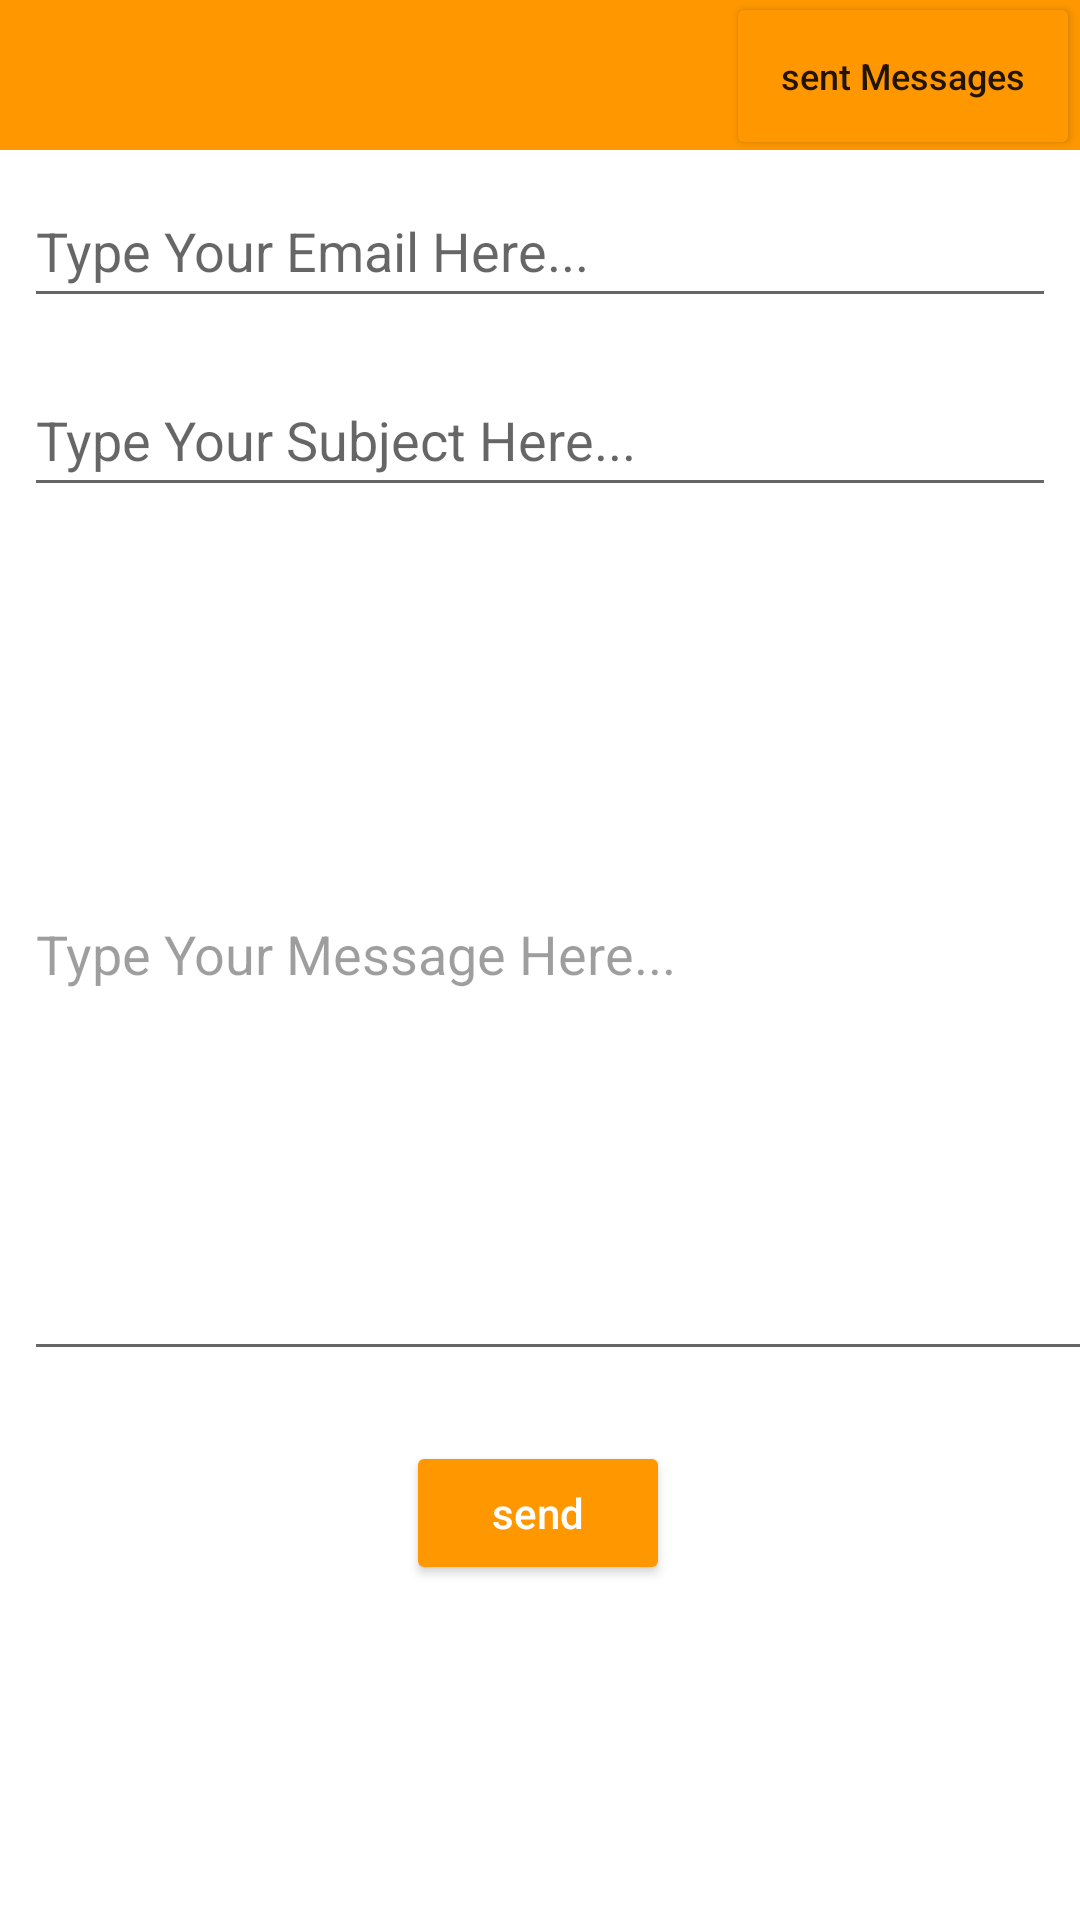

This screen was rendered from an Android layout file. Write that file and the resources it references.
<!-- AndroidManifest.xml: application theme Theme.Project_Mad -->
<!-- res/layout/message.xml -->
<?xml version="1.0" encoding="utf-8"?>
<androidx.constraintlayout.widget.ConstraintLayout xmlns:android="http://schemas.android.com/apk/res/android"
    xmlns:app="http://schemas.android.com/apk/res-auto"
    xmlns:tools="http://schemas.android.com/tools"
    android:id="@+id/linearLayout2"
    android:layout_width="match_parent"
    android:layout_height="match_parent"
    tools:context=".message">

    <androidx.constraintlayout.widget.ConstraintLayout
        android:id="@+id/relativeLayout2"
        android:layout_width="match_parent"
        android:layout_height="50dp"
        android:layout_marginBottom="8dp"
        android:background="#FF9800"
        app:layout_constraintBottom_toTopOf="@+id/email"
        app:layout_constraintEnd_toEndOf="parent"
        app:layout_constraintStart_toStartOf="parent"
        app:layout_constraintTop_toTopOf="parent">

        <Button
            android:id="@+id/button3"
            android:layout_width="118dp"
            android:layout_height="56dp"
            android:text="@string/sent_messages1"
            android:textAllCaps="false"

            android:textSize="12sp"
            app:backgroundTint="@color/msgbtn"
            app:iconTint="#FFFFFF"
            app:layout_constraintBottom_toBottomOf="parent"
            app:layout_constraintEnd_toEndOf="parent"
            app:layout_constraintHorizontal_bias="1.0"
            app:layout_constraintStart_toStartOf="parent"
            app:layout_constraintTop_toTopOf="parent"
            tools:ignore="TextContrastCheck" />
    </androidx.constraintlayout.widget.ConstraintLayout>

    <EditText
        android:id="@+id/email"
        android:layout_width="0dp"
        android:layout_height="wrap_content"
        android:layout_marginStart="8dp"
        android:layout_marginEnd="8dp"
        android:layout_marginBottom="15dp"
        android:hint="@string/emailhint"
        android:importantForAutofill="no"
        android:inputType="text"
        android:minHeight="48dp"
        app:layout_constraintBottom_toTopOf="@+id/subject"
        app:layout_constraintEnd_toEndOf="parent"
        app:layout_constraintStart_toStartOf="parent"
        app:layout_constraintTop_toBottomOf="@+id/relativeLayout2"
        tools:ignore="TextFields,TextContrastCheck">

    </EditText>

    <EditText
        android:id="@+id/subject"
        android:layout_width="0dp"
        android:layout_height="wrap_content"
        android:layout_marginStart="8dp"
        android:layout_marginEnd="8dp"
        android:layout_marginBottom="15dp"
        android:hint="@string/subjecthint"
        android:importantForAutofill="no"
        android:inputType="text"
        android:maxLength="50"
        android:minHeight="48dp"
        app:layout_constraintBottom_toTopOf="@+id/message"
        app:layout_constraintEnd_toEndOf="parent"
        app:layout_constraintStart_toStartOf="parent"
        app:layout_constraintTop_toBottomOf="@+id/email"
        tools:ignore="TextContrastCheck" />

    <EditText
        android:id="@+id/message"
        android:layout_width="392dp"
        android:layout_height="281dp"
        android:layout_marginStart="8dp"
        android:layout_marginTop="7dp"
        android:layout_marginEnd="8dp"
        android:ellipsize="none"
        android:gravity="center_vertical"
        android:hint="@string/messagehint"
        android:importantForAutofill="no"
        android:inputType="textLongMessage"
        android:scrollHorizontally="false"
        android:maxLength="500"
        android:textColorHint="@color/material_on_background_disabled"
        android:textFontWeight="@integer/material_motion_duration_short_1"
        app:layout_constraintEnd_toEndOf="parent"
        app:layout_constraintHorizontal_bias="0.0"
        app:layout_constraintStart_toStartOf="parent"
        app:layout_constraintTop_toBottomOf="@+id/subject"
        tools:ignore="TextContrastCheck"
        tools:targetApi="p" />

    <Button
        android:id="@+id/button2"
        android:layout_width="wrap_content"
        android:layout_height="wrap_content"

        android:text="@string/sendmessage"
        android:textAllCaps="false"
        android:textColor="@color/white"
        app:backgroundTint="@color/msgbtn"
        app:layout_constraintBottom_toBottomOf="parent"
        app:layout_constraintEnd_toEndOf="parent"
        app:layout_constraintHorizontal_bias="0.498"
        app:layout_constraintStart_toStartOf="parent"
        app:layout_constraintTop_toBottomOf="@+id/message"
        app:layout_constraintVertical_bias="0.172"
        tools:ignore="TextContrastCheck" />


</androidx.constraintlayout.widget.ConstraintLayout>
<!-- resources referenced by this layout -->
<resources>
  <color name="msgbtn">#FF9800</color>
  <color name="white">#FFFFFFFF</color>
  <string name="emailhint">Type Your Email Here...</string>
  <string name="messagehint">Type Your Message Here...</string>
  <string name="sendmessage">send</string>
  <string name="sent_messages1">sent Messages</string>
  <string name="subjecthint">Type Your Subject Here...</string>
  <style name="Theme.Project_Mad" parent="Theme.MaterialComponents.DayNight.DarkActionBar">
          
          <item name="colorPrimary">@color/purple_500</item>
          <item name="colorPrimaryVariant">@color/purple_700</item>
          <item name="colorOnPrimary">@color/white</item>
          
          <item name="colorSecondary">@color/teal_200</item>
          <item name="colorSecondaryVariant">@color/teal_700</item>
          <item name="colorOnSecondary">@color/black</item>
          
          <item name="android:statusBarColor" tools:targetApi="l">?attr/colorPrimaryVariant</item>
          
      </style>
  <color name="purple_500">#FF9100</color>
  <color name="purple_700">#FFAB40</color>
  <color name="teal_200">#FF03DAC5</color>
  <color name="teal_700">#FF018786</color>
  <color name="black">#FF000000</color>
</resources>
